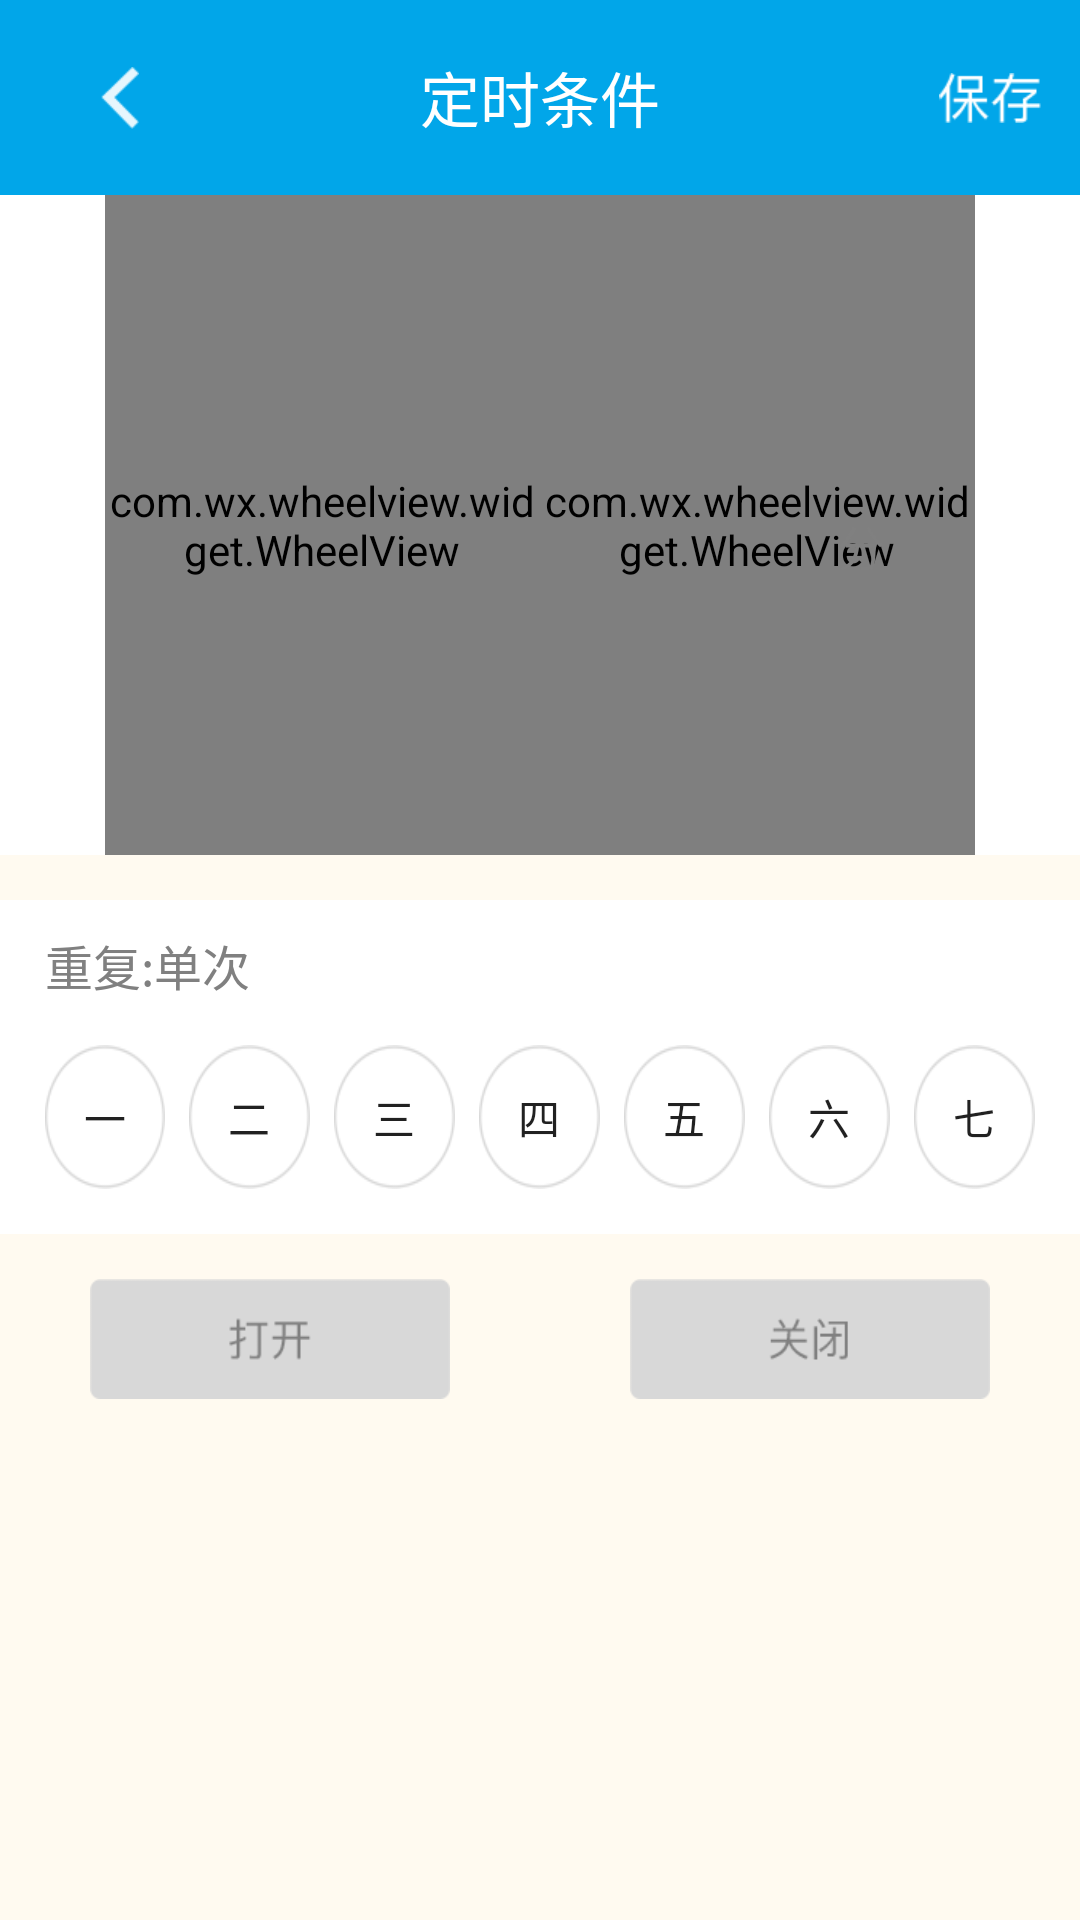

Layout XML and referenced resources for this Android screen:
<!-- AndroidManifest.xml: application theme AppTheme -->
<!-- res/layout/activity_timer_add.xml -->
<?xml version="1.0" encoding="utf-8"?>
<RelativeLayout xmlns:android="http://schemas.android.com/apk/res/android"
    xmlns:tools="http://schemas.android.com/tools"
    android:layout_width="match_parent"
    android:layout_height="match_parent"
    android:background="@color/color_backgd1"
    tools:context="com.fishpond.smartapp.activity.TimerAddActivity">

    <RelativeLayout
        android:id="@+id/top"
        android:background="#01a6e9"
        android:layout_width="match_parent"
        android:layout_height="65dp">

        <TextView
            android:text="定时条件"
            android:id="@+id/fish_text"
            android:textSize="20sp"
            android:layout_centerInParent="true"
            android:textColor="@android:color/white"
            android:layout_width="wrap_content"
            android:layout_height="wrap_content" />
        <ImageButton
            android:layout_alignParentStart="true"
            android:background="@null"
            android:src="@drawable/shape"
            android:id="@+id/backBtn"
            android:layout_width="80dp"
            android:layout_height="match_parent" />
        <ImageButton
            android:layout_alignParentEnd="true"
            android:background="@null"
            android:src="@drawable/save"
            android:id="@+id/saveBtn"
            android:layout_width="60dp"
            android:layout_height="match_parent" />
    </RelativeLayout>

    <LinearLayout
        android:id="@+id/ly"
        android:background="@android:color/white"
        android:layout_below="@+id/top"
        android:layout_width="match_parent"
        android:layout_height="220dp"
        android:orientation="horizontal">
        <RelativeLayout
            android:layout_marginStart="35dp"
            android:layout_width="0dp"
            android:layout_weight="1"
            android:layout_height="match_parent">
            <TextView
                android:layout_marginTop="105dp"
                android:layout_marginEnd="30dp"
                android:layout_alignParentEnd="true"
                android:text="时"
                android:textSize="16sp"
                android:textColor="#808080"
                android:layout_width="wrap_content"
                android:layout_height="wrap_content" />
            <com.wx.wheelview.widget.WheelView
                android:id="@+id/time_set_hour_wheelview"
                android:layout_width="match_parent"
                android:layout_height="match_parent"
                android:background="@android:color/transparent" />
        </RelativeLayout>

        <RelativeLayout
            android:layout_marginEnd="35dp"
            android:layout_weight="1"
            android:layout_width="0dp"
            android:layout_height="match_parent">
            <com.wx.wheelview.widget.WheelView
                android:id="@+id/time_set_minute_wheelview"
                android:layout_width="match_parent"
                android:layout_height="match_parent"
                android:background="@android:color/transparent" />

            <TextView
                android:layout_marginTop="105dp"
                android:layout_marginEnd="30dp"
                android:layout_alignParentEnd="true"
                android:text="分"
                android:textSize="16sp"
                android:textColor="#808080"
                android:layout_width="wrap_content"
                android:layout_height="wrap_content" />
        </RelativeLayout>
    </LinearLayout>

    <RelativeLayout
        android:id="@+id/ds"
        android:layout_marginTop="15dp"
        android:layout_below="@+id/ly"
        android:background="@android:color/white"
        android:layout_width="match_parent"
        android:layout_height="wrap_content">
        <TextView
            android:id="@+id/tv"
            android:layout_marginTop="10dp"
            android:layout_marginStart="15dp"
            android:textSize="16sp"
            android:textColor="#808080"
            android:text="重复:单次"
            android:layout_width="wrap_content"
            android:layout_height="wrap_content" />

        <LinearLayout
            android:layout_margin="15dp"
            android:layout_below="@+id/tv"
            android:orientation="horizontal"
            android:layout_width="match_parent"
            android:layout_height="wrap_content">
            <Button
                android:background="@drawable/time_data_bg_n"
                android:id="@+id/d1"
                android:text="一"
                android:layout_weight="1.0"
                android:layout_width="0dp"
                android:layout_height="wrap_content" />
            <Button
                android:layout_marginStart="8dp"
                android:text="二"
                android:background="@drawable/time_data_bg_n"
                android:id="@+id/d2"
                android:layout_weight="1.0"
                android:layout_width="0dp"
                android:layout_height="wrap_content"/>
            <Button
                android:layout_marginStart="8dp"
                android:text="三"
                android:background="@drawable/time_data_bg_n"
                android:id="@+id/d3"
                android:layout_weight="1.0"
                android:layout_width="0dp"
                android:layout_height="wrap_content" />
            <Button
                android:layout_marginStart="8dp"
                android:text="四"
                android:background="@drawable/time_data_bg_n"
                android:id="@+id/d4"
                android:layout_weight="1.0"
                android:layout_width="0dp"
                android:layout_height="wrap_content" />
            <Button
                android:layout_marginStart="8dp"
                android:text="五"
                android:background="@drawable/time_data_bg_n"
                android:id="@+id/d5"
                android:layout_weight="1.0"
                android:layout_width="0dp"
                android:layout_height="wrap_content" />
            <Button
                android:layout_marginStart="8dp"
                android:text="六"
                android:background="@drawable/time_data_bg_n"
                android:id="@+id/d6"
                android:layout_weight="1.0"
                android:layout_width="0dp"
                android:layout_height="wrap_content" />
            <Button
                android:layout_marginStart="8dp"
                android:text="七"
                android:background="@drawable/time_data_bg_n"
                android:id="@+id/d7"
                android:layout_weight="1.0"
                android:layout_width="0dp"
                android:layout_height="wrap_content" />
        </LinearLayout>
    </RelativeLayout>

    <LinearLayout
        android:layout_marginStart="30dp"
        android:layout_marginEnd="30dp"
        android:layout_marginTop="15dp"
        android:layout_below="@+id/ds"
        android:layout_centerHorizontal="true"
        android:layout_width="wrap_content"
        android:layout_height="40dp">
        <Button
            android:background="@drawable/on_n"
            android:id="@+id/openBtn"
            android:layout_weight="1.0"
            android:layout_width="0dp"
            android:layout_height="match_parent" />
        <Button
            android:layout_marginStart="60dp"
            android:background="@drawable/off_n"
            android:id="@+id/closeBtn"
            android:layout_weight="1.0"
            android:layout_width="0dp"
            android:layout_height="match_parent" />
    </LinearLayout>
</RelativeLayout>
<!-- resources referenced by this layout -->
<resources>
  <color name="color_backgd1">#FFFAF0</color>
  <!-- drawable off_n: png bitmap (drawable-xhdpi, 2352 bytes) -->
  <!-- drawable on_n: png bitmap (drawable-xhdpi, 2055 bytes) -->
  <!-- drawable save: png bitmap (drawable-xhdpi, 1687 bytes) -->
  <!-- drawable shape: png bitmap (drawable-xhdpi, 1506 bytes) -->
  <!-- drawable time_data_bg_n: png bitmap (drawable-xhdpi, 2842 bytes) -->
  <style name="AppTheme" parent="Theme.AppCompat.Light.DarkActionBar">
          
          <item name="colorPrimary">@color/colorPrimary</item>
          <item name="colorPrimaryDark">@color/colorPrimaryDark</item>
          <item name="colorAccent">@color/colorAccent</item>
      </style>
  <color name="colorPrimary">#3F51B5</color>
  <color name="colorPrimaryDark">#303F9F</color>
  <color name="colorAccent">#FF4081</color>
</resources>
